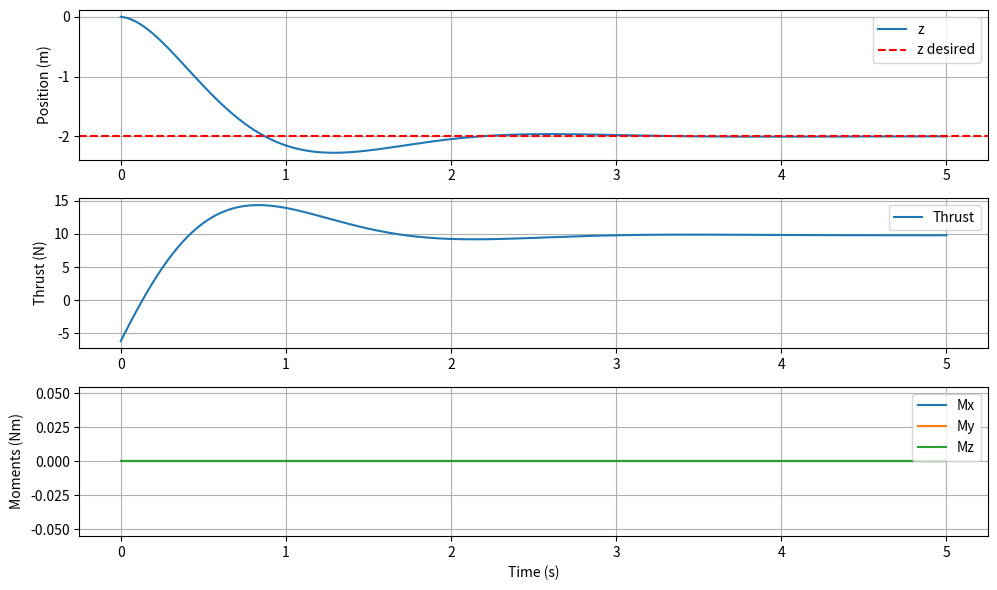

Here is the Python script that generated this plot:
import numpy as np
import matplotlib.pyplot as plt
from scipy.spatial.transform import Rotation as R

# --- Utilities ---
def hat(v):
    return np.array([[0, -v[2], v[1]],
                     [v[2], 0, -v[0]],
                     [-v[1], v[0], 0]])

def vee(M):
    return np.array([M[2,1], M[0,2], M[1,0]])

# --- Controller ---
class GeometricController:
    def __init__(self, mass=1.0, inertia=np.diag([0.01, 0.01, 0.02]),
                 kx=8.0, kv=3.0, kR=4.0, kOmega=0.1, g=9.81):
        self.m = mass
        self.J = inertia
        self.kx = kx
        self.kv = kv
        self.kR = kR
        self.kOmega = kOmega
        self.g = g
        self.e3 = np.array([0,0,1])
        
    def compute_control(self, x, v, R_mat, Omega, xd, vd, a_d, Rd=None, Omega_d=None):
        ex = x - xd
        ev = v - vd
        F_des = -self.kx*ex - self.kv*ev + self.m*(a_d + self.g*self.e3)

        b3 = R_mat[:,2]
        f = np.dot(F_des, b3)

        if Rd is None:
            b3_des = F_des / np.linalg.norm(F_des)
            b1_des = np.array([1,0,0])
            b1_des = b1_des - np.dot(b1_des, b3_des)*b3_des
            b1_des /= np.linalg.norm(b1_des)
            b2_des = np.cross(b3_des, b1_des)
            Rd = np.column_stack((b1_des, b2_des, b3_des))

        eR = 0.5 * vee(Rd.T @ R_mat - R_mat.T @ Rd)
        eOmega = Omega - (Omega_d if Omega_d is not None else np.zeros(3))

        M = -self.kR*eR - self.kOmega*eOmega + np.cross(Omega, self.J @ Omega)
        return f, M

# --- Simulation ---
if __name__ == "__main__":
    dt = 0.01
    T = 5.0
    steps = int(T/dt)

    ctrl = GeometricController()

    # Initial state
    x = np.array([0.0, 0.0, 0.0])   # position
    v = np.zeros(3)                 # velocity
    R_mat = np.eye(3)                # attitude
    Omega = np.zeros(3)              # angular velocity

    # Desired trajectory: hover at (0,0,1)
    xd = np.array([0.0, 0.0, -2.0])
    vd = np.zeros(3)
    a_d = np.zeros(3)

    # Logs
    pos_log = []
    thrust_log = []
    moment_log = []

    def expm_SO3(omega):
        theta = np.linalg.norm(omega)
        if theta < 1e-6:
            return np.eye(3)
        k = omega/theta
        K = hat(k)
        return np.eye(3) + np.sin(theta)*K + (1-np.cos(theta))*(K@K)

    for k in range(steps):
        f, M = ctrl.compute_control(x, v, R_mat, Omega, xd, vd, a_d)

        # --- Physics integration (simple Euler integration) ---
        acc = (f * R_mat @ np.array([0,0,1])) / ctrl.m - np.array([0,0,ctrl.g])
        v += acc * dt
        x += v * dt

        # Angular dynamics
        Omega_dot = np.linalg.inv(ctrl.J) @ (M - np.cross(Omega, ctrl.J @ Omega))
        Omega += Omega_dot * dt

        # Update rotation
        R_mat = R_mat @ expm_SO3(Omega * dt)  # integrate rotation

        # Logging
        pos_log.append(x.copy())
        thrust_log.append(f)
        moment_log.append(M.copy())

    pos_log = np.array(pos_log)
    thrust_log = np.array(thrust_log)
    moment_log = np.array(moment_log)

    # --- Plot results ---
    t = np.linspace(0, T, steps)

    plt.figure(figsize=(10,6))
    plt.subplot(3,1,1)
    plt.plot(t, pos_log[:,2], label="z")
    plt.axhline(-2.0, color='r', linestyle='--', label="z desired")
    plt.ylabel("Position (m)")
    plt.legend()
    plt.grid()

    plt.subplot(3,1,2)
    plt.plot(t, thrust_log, label="Thrust")
    plt.ylabel("Thrust (N)")
    plt.legend()
    plt.grid()

    plt.subplot(3,1,3)
    plt.plot(t, moment_log[:,0], label="Mx")
    plt.plot(t, moment_log[:,1], label="My")
    plt.plot(t, moment_log[:,2], label="Mz")
    plt.ylabel("Moments (Nm)")
    plt.xlabel("Time (s)")
    plt.legend()
    plt.grid()

    plt.tight_layout()
    plt.show()
